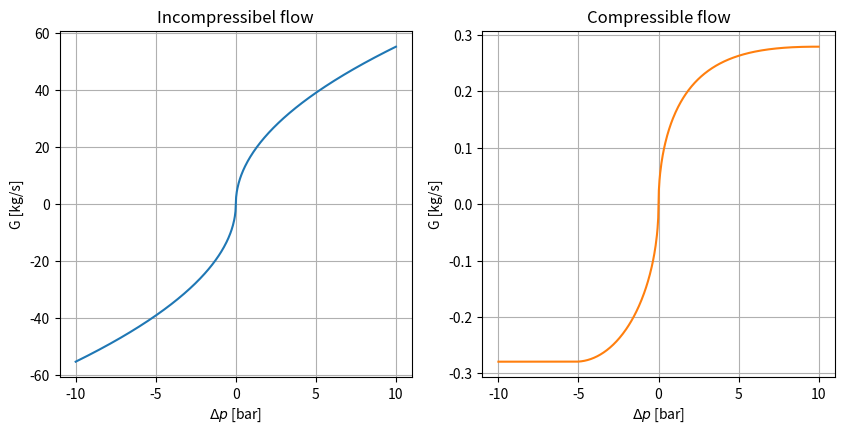

Reproduce this figure in Python.
import numpy as np

from typing import overload
from numpy.typing import NDArray
from numpy import float64

# TODO (maybe?) :
# 1. Those functions are a bit messy, throwing ton of arguments is rather complicated, try
#    to find workaround?
# 2. Generalisation of lumpded parameters models for flow rate computations?


@overload
def incompressible(
        area_of_orifice: float | float64,
        area_of_pipe: float | float64,
        discharge_coefficient: float | float64,
        density: float | float64,
        upstream_pressure: float | float64,
        donwstream_pressure: float | float64,
        pressure_recovery: bool = False) -> float | float64:
    ...


@overload
def incompressible(
        area_of_orifice: float | float64,
        area_of_pipe: float | float64,
        discharge_coefficient: float | float64,
        density: NDArray[float64],
        upstream_pressure: float | float64,
        donwstream_pressure: float | float64,
        pressure_recovery: bool = False) -> NDArray[float64]:
    ...


@overload
def incompressible(
        area_of_orifice: float | float64,
        area_of_pipe: float | float64,
        discharge_coefficient: float | float64,
        density: float | float64,
        upstream_pressure: NDArray[float64],
        donwstream_pressure: float | float64,
        pressure_recovery: bool = False) -> NDArray[float64]:
    ...


@overload
def incompressible(
        area_of_orifice: float | float64,
        area_of_pipe: float | float64,
        discharge_coefficient: float | float64,
        density: float | float64,
        upstream_pressure: float | float64,
        donwstream_pressure: NDArray[float64],
        pressure_recovery: bool = False) -> NDArray[float64]:
    ...


def incompressible(
        area_of_orifice,
        area_of_pipe,
        discharge_coefficient,
        density,
        upstream_pressure,
        donwstream_pressure,
        pressure_recovery=False):
    """This function computes flow rate for incompressible flow through orifice.
    Well-known orifice equation is employed for calualtions.

    Parameters
    ----------
    area_of_orifice
        Area of orifice.
    area_of_pipe
        Area of pipe.
    discharge_coefficient
        Discharge coefficient.
    density
        Density of fluid.
    upstream_pressure
        Upstream pressure (before orifice).
    donwstream_pressure
        Downstream pressure (after orifice).
    pressure_recovery, optional
        Variable to specify presence  of pressure recovery, by default False.

    Returns
    -------
    mass_flow_rate
        Mass flow rate of incompressible fluid through orifice.
    """

    sign = np.sign(upstream_pressure-donwstream_pressure)
    pressure_diff = np.abs(upstream_pressure-donwstream_pressure)
    area_frac = area_of_orifice/area_of_pipe

    volume_flow_rate = (
        sign*discharge_coefficient *
        area_of_orifice * np.sqrt(2*pressure_diff/density/(1-area_frac**2))
    )
    if pressure_recovery:
        volume_flow_rate = volume_flow_rate/np.sqrt(1-area_frac)

    mass_flow_rate = density*volume_flow_rate

    return mass_flow_rate


@overload
def compressible(
        area: float | float64,
        discharge_coefficient: float | float64,
        adiabatic_index: float | float64,
        gas_constant: float | float64,
        upstream_density: float | float64,
        upstream_temperature: float | float64,
        upstream_pressure: float | float64,
        downstream_density: float | float64,
        downstream_temperature: float | float64,
        downstream_pressure: float | float64) -> float | float64:
    ...


@overload
def compressible(
        area: float | float64,
        discharge_coefficient: float | float64,
        adiabatic_index: float | float64,
        gas_constant: float | float64,
        upstream_density: NDArray[float64],
        upstream_temperature: NDArray[float64],
        upstream_pressure: NDArray[float64],
        downstream_density: float | float64,
        downstream_temperature: float | float64,
        downstream_pressure: float | float64) -> NDArray[float64]:
    ...


@overload
def compressible(
        area: float | float64,
        discharge_coefficient: float | float64,
        adiabatic_index: float | float64,
        gas_constant: float | float64,
        upstream_density: float | float64,
        upstream_temperature: float | float64,
        upstream_pressure: float | float64,
        downstream_density: NDArray[float64],
        downstream_temperature: NDArray[float64],
        downstream_pressure: NDArray[float64]) -> NDArray[float64]:
    ...


def compressible(
        area,
        discharge_coefficient,
        adiabatic_index,
        gas_constant,
        upstream_density,
        upstream_temperature,
        upstream_pressure,
        downstream_density,
        downstream_temperature,
        downstream_pressure):
    """This function computes flow rate for compressible flow through orifice.
    Equation for adiabatic flow through nozzle is employed for calculations.

    Parameters
    ----------
    area
        Area of orifice/contriction/nozzle.
    discharge_coefficient
        Discharge coefficient.
    adiabatic_index
        Adiabatic index (cp/cv).
    gas_constant
        Gas constant.
    upstream_density
        Upstream density.
    upstream_temperature
        Upstream temperature.
    upstream_pressure
        Upstream pressure.
    downstream_density
        Downstream density.
    downstream_temperature
        Downstream temperature.
    downstream_pressure
        Downstream pressure.

    Returns
    -------
    mass_flow_rate
        Mass flow rate of compressible fluid through orifice.
    """

    # TODO :
    # rewrite to exclude density from consideration + adjust wherever this is used

    sign = np.sign(upstream_pressure-downstream_pressure)
    beta_crit = (2/(adiabatic_index+1))**(adiabatic_index/(adiabatic_index-1))
    beta = (downstream_pressure/upstream_pressure)**sign

    # following is equivalent to beta[beta < beta_crit] = beta_crit
    # but encompasses all relevant data types simultaneously
    beta = beta*(beta > beta_crit) + beta_crit*(beta <= beta_crit)

    rho = upstream_density*(sign >= 0) + downstream_density*(sign < 0)
    temperature = (
        upstream_temperature * (sign >= 0) + downstream_temperature*(sign < 0))

    mass_flow_rate = sign*discharge_coefficient*area*rho*np.sqrt(
        2*adiabatic_index/(adiabatic_index-1)*gas_constant*temperature*(
            beta ** (2/adiabatic_index)-beta**((adiabatic_index+1)/adiabatic_index))
    )

    return mass_flow_rate


if __name__ == '__main__':

    # NOTE : type annotations are tricky when we want function to work both with
    # numpy arrays and default python floats. Things get even harder with numpy internal
    # type conversions to dtypes. Look into typing later.

    import matplotlib.pyplot as plt

    D, Dp = 50e-3, 100e-3
    A, Ap = np.pi*D**2/4, np.pi*Dp**2/4
    C = 0.61

    p1 = np.linspace(1e5, (20+1)*1e5, 500)
    p2 = 1/2*(np.max(p1)+np.min(p1))
    dp = p1-p2

    rho_inc = 1000
    G_inc = incompressible(A, Ap, C, rho_inc, p1, p2)  # type: ignore
    G_inc_norm = G_inc/np.max(G_inc)
    v_inc = G_inc_norm/A/rho_inc

    T_comp = 300., 300.
    k = 1.4
    R = 287
    # constant values yiel crytical flow
    rho_comp = 1.16, 1.16
    # however when rho = rho(p,T) behavior is more like incompressible
    # rho_comp = p1/R/T_comp[0], p2/R/T_comp[0]

    G_comp = compressible(A, C, k, R,
                          rho_comp[0], T_comp[0], p1,  # type: ignore
                          rho_comp[1], T_comp[1], p2)  # type: ignore
    G_comp_norm = G_comp/np.max(G_comp)

    fig, ax = plt.subplots(ncols=2)
    fig.set_size_inches(10, 4.5)
    ax[0].set_title('Incompressibel flow')
    ax[0].set_xlabel(r'$\Delta p$ [bar]')
    ax[0].set_ylabel('G [kg/s]')
    ax[0].grid(True)
    ax[0].plot(dp/1e5, G_inc)

    ax[1].set_title('Compressible flow')
    ax[1].set_xlabel(r'$\Delta p$ [bar]')
    ax[1].set_ylabel('G [kg/s]')
    ax[1].grid(True)
    ax[1].plot(dp/1e5, G_comp, 'C1')

    plt.show()
